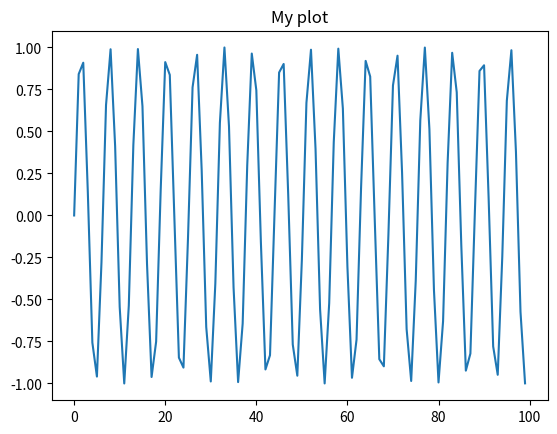

Here is the Python script that generated this plot:
from math import sin

import matplotlib.pyplot as plt

x = [x for x in range(100)]
y = [x for x in range(100)]
y_2 = [x * x for x in range(100)]
# plt.plot(x, y, x, y_2)
plt.plot(x, [sin(k) for k in x])
plt.title("My plot")

plt.show()